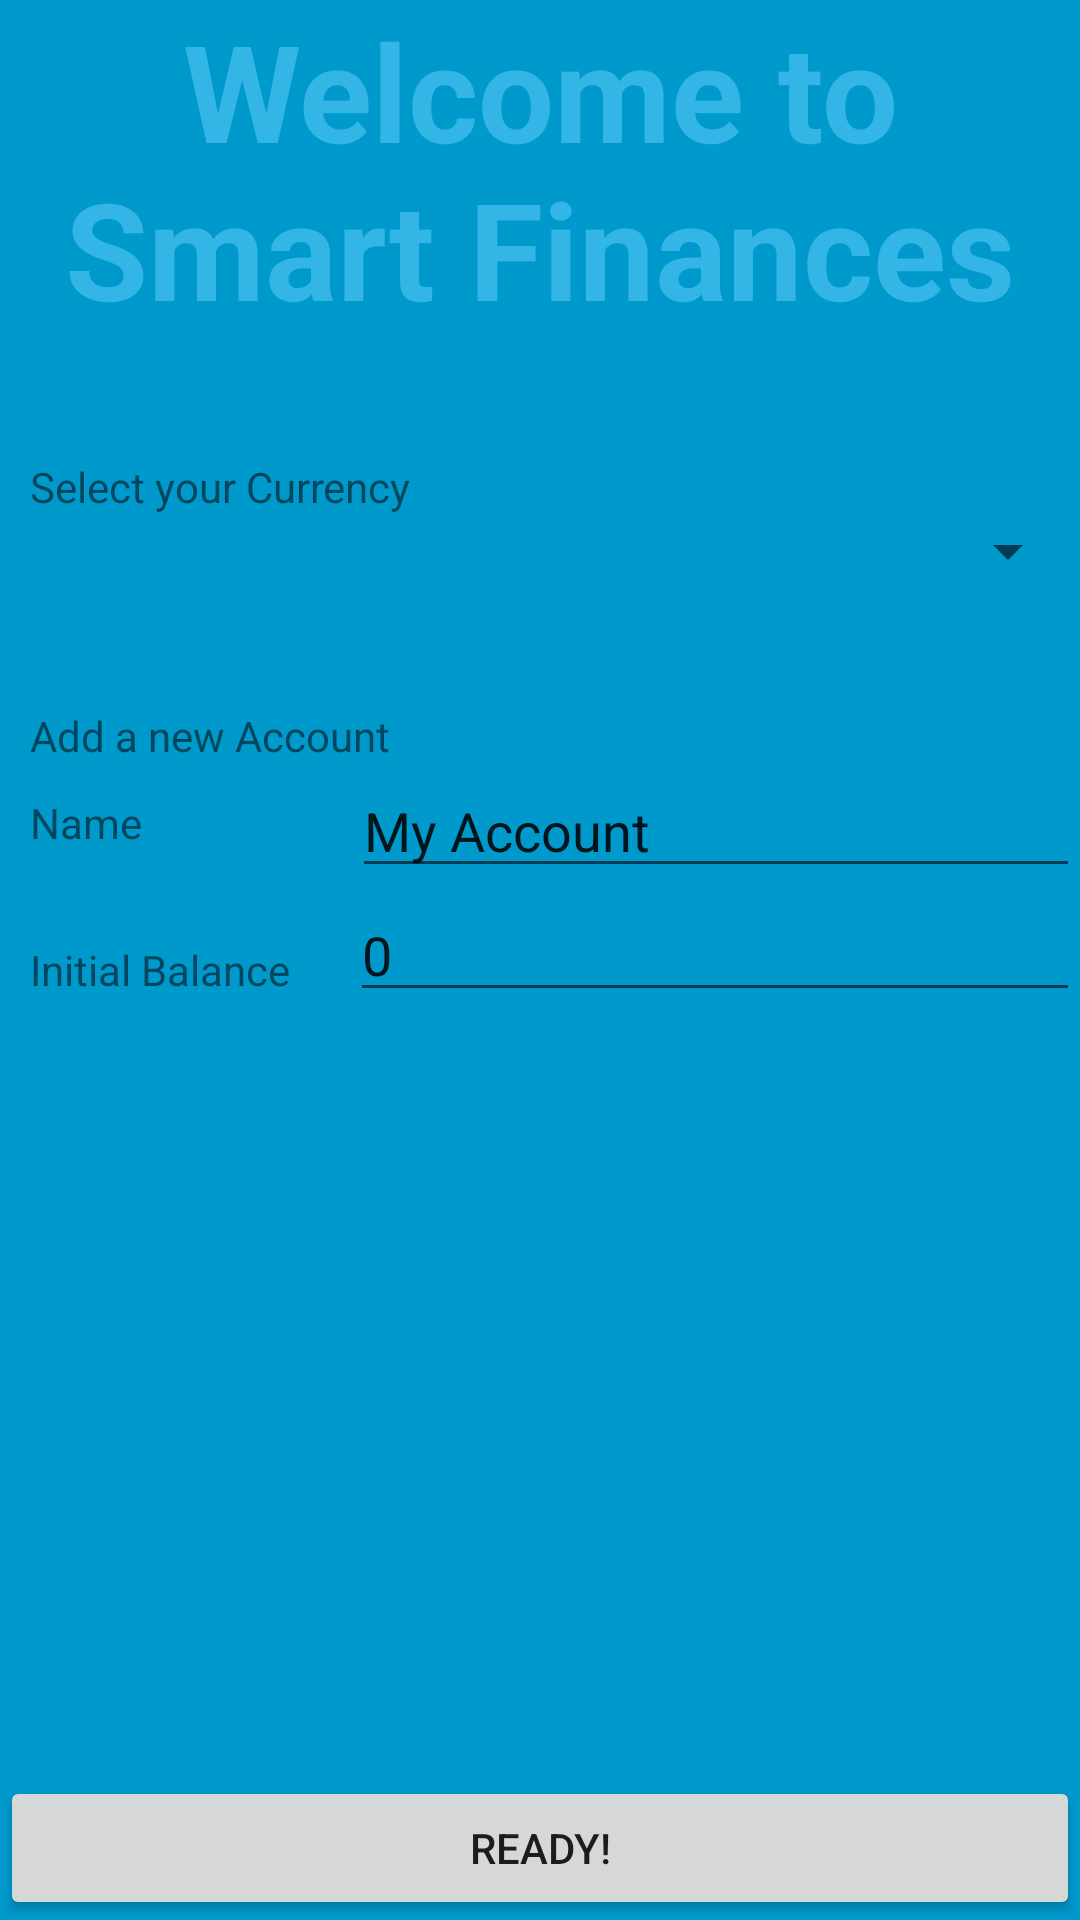

This screen was rendered from an Android layout file. Write that file and the resources it references.
<!-- AndroidManifest.xml: application theme AppTheme -->
<!-- res/layout/activity_welcome.xml -->
<RelativeLayout xmlns:android="http://schemas.android.com/apk/res/android"
    xmlns:tools="http://schemas.android.com/tools"
    android:layout_width="match_parent"
    android:layout_height="match_parent"
    android:paddingLeft="@dimen/activity_horizontal_margin"
    android:paddingRight="@dimen/activity_horizontal_margin"
    android:paddingTop="@dimen/activity_vertical_margin"
    android:background="#0099cc"
    tools:context="com.stevesoft.smartfinances.ui.WelcomeActivity">

    <TextView android:id="@+id/fullscreen_content"
        android:layout_width="match_parent"
        android:layout_height="wrap_content"
        android:keepScreenOn="true"
        android:textColor="#33b5e5"
        android:textStyle="bold"
        android:textSize="45sp"
        android:gravity="center"
        android:text="@string/welcome_activity_content" />

    <TextView
        android:id="@+id/welcome_select_currency"
        android:layout_width="wrap_content"
        android:layout_height="wrap_content"
        android:text="Select your Currency"
        android:layout_below="@id/fullscreen_content"
        android:layout_marginTop="40dp"
        android:layout_marginLeft="10dp"/>

    <Spinner
        android:layout_width="match_parent"
        android:layout_height="wrap_content"
        android:layout_below="@id/welcome_select_currency"
        android:id="@+id/welcome_spinner_currency">

    </Spinner>

    <TextView
        android:layout_width="wrap_content"
        android:layout_height="wrap_content"
        android:id="@+id/welcome_txt_add_new_account"
        android:text="Add a new Account"
        android:layout_below="@id/welcome_spinner_currency"
        android:paddingLeft="10dp"
        android:layout_marginTop="40dp"/>

    <TextView
        android:layout_width="wrap_content"
        android:layout_height="wrap_content"
        android:text="Name               "
        android:layout_below="@id/welcome_txt_add_new_account"
        android:paddingLeft="10dp"
        android:paddingTop="10dp"
        android:id="@+id/welcome_txt_account_name"/>

    <EditText
        android:layout_width="match_parent"
        android:layout_height="wrap_content"
        android:layout_below="@id/welcome_txt_add_new_account"
        android:layout_toRightOf="@id/welcome_txt_account_name"
        android:text="My Account"
        android:layout_marginLeft="20dp"
        android:id="@+id/welcome_editText_account_name"/>

    <TextView
        android:layout_width="wrap_content"
        android:layout_height="wrap_content"
        android:id="@+id/welcome_txt_initial_balance"
        android:layout_below="@id/welcome_txt_account_name"
        android:text="Initial Balance"
        android:layout_marginLeft="10dp"
        android:layout_marginTop="30dp"/>

    <EditText
        android:layout_width="match_parent"
        android:layout_height="wrap_content"
        android:text="0"
        android:id="@+id/welcome_initial_balance"
        android:layout_below="@id/welcome_editText_account_name"
        android:layout_toRightOf="@id/welcome_txt_initial_balance"
        android:layout_marginLeft="20dp"/>

    <Button android:id="@+id/dummy_button"
        style="?metaButtonBarButtonStyle"
        android:layout_width="match_parent"
        android:layout_height="wrap_content"
        android:text="@string/welcome_button"
        android:layout_alignParentBottom="true"/>

</RelativeLayout>
<!-- resources referenced by this layout -->
<resources>
  <dimen name="activity_horizontal_margin">0dp</dimen>
  <dimen name="activity_vertical_margin">0dp</dimen>
  <string name="welcome_activity_content">Welcome to\nSmart Finances</string>
  <string name="welcome_button">Ready!</string>
  <style name="AppTheme" parent="Theme.AppCompat.Light.NoActionBar">
          
  
          <item name="colorPrimary">@color/ColorPrimary</item>
          <item name="colorPrimaryDark">@color/ColorPrimaryDark</item>
  
      </style>
</resources>
